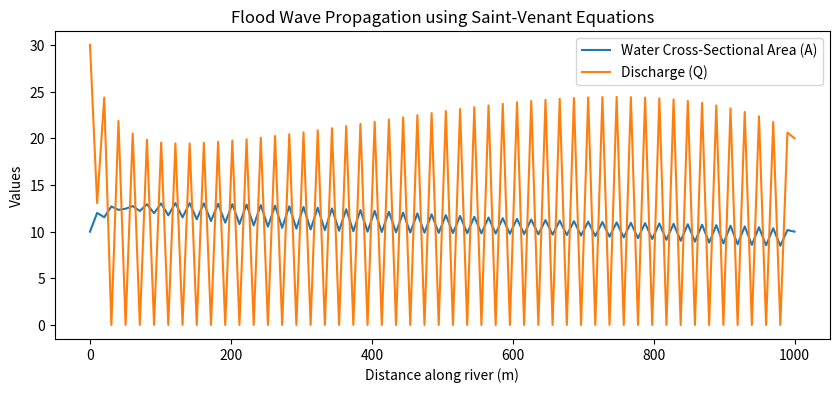

Generate this figure with matplotlib:
import numpy as np
import matplotlib.pyplot as plt

# Constants
g = 9.81  # Gravity (m/s^2)
L = 1000  # River length (m)
nx = 100  # Number of spatial points
dx = L / (nx - 1)  # Spatial step
dt = 0.5  # Time step (s)
T = 200  # Total simulation time (s)
n_steps = int(T / dt)  # Number of time steps

# Initial conditions
A = np.ones(nx) * 10  # Initial cross-sectional area (m^2)
Q = np.ones(nx) * 20  # Initial discharge (m^3/s)

# Boundary condition: A flood wave enters at the left boundary
Q[0] += 10  # Increase inflow

# Numerical solution using Lax-Friedrichs scheme
def compute_next_step(A, Q):
    A_new, Q_new = A.copy(), Q.copy()
    
    for i in range(1, nx - 1):
        # Ensure no division by zero
        if A[i] <= 0:
            A[i] = 1e-6  # Small positive value to prevent instability

        # Compute velocity
        u = Q[i] / A[i]
        h = A[i] / 5  # Assuming a rectangular channel with width = 5 m
        Sf = (u * abs(u)) / (25 ** (4/3))  # Manning's equation (n=0.03)

        # Lax-Friedrichs update
        A_new[i] = max(0, 0.5 * (A[i-1] + A[i+1]) - (dt / (2 * dx)) * (Q[i+1] - Q[i-1]))
        Q_new[i] = max(0, 0.5 * (Q[i-1] + Q[i+1]) - (dt / (2 * dx)) * (
            (Q[i+1]**2 / max(A[i+1], 1e-6) + g * A[i+1] * h) - (Q[i-1]**2 / max(A[i-1], 1e-6) + g * A[i-1] * h)
        ) - dt * g * A[i] * Sf)
    
    return A_new, Q_new

# Time stepping
for _ in range(n_steps):
    A, Q = compute_next_step(A, Q)

# Plot results
plt.figure(figsize=(10, 4))
plt.plot(np.linspace(0, L, nx), A, label='Water Cross-Sectional Area (A)')
plt.plot(np.linspace(0, L, nx), Q, label='Discharge (Q)')
plt.xlabel("Distance along river (m)")
plt.ylabel("Values")
plt.legend()
plt.title("Flood Wave Propagation using Saint-Venant Equations")
plt.show()
